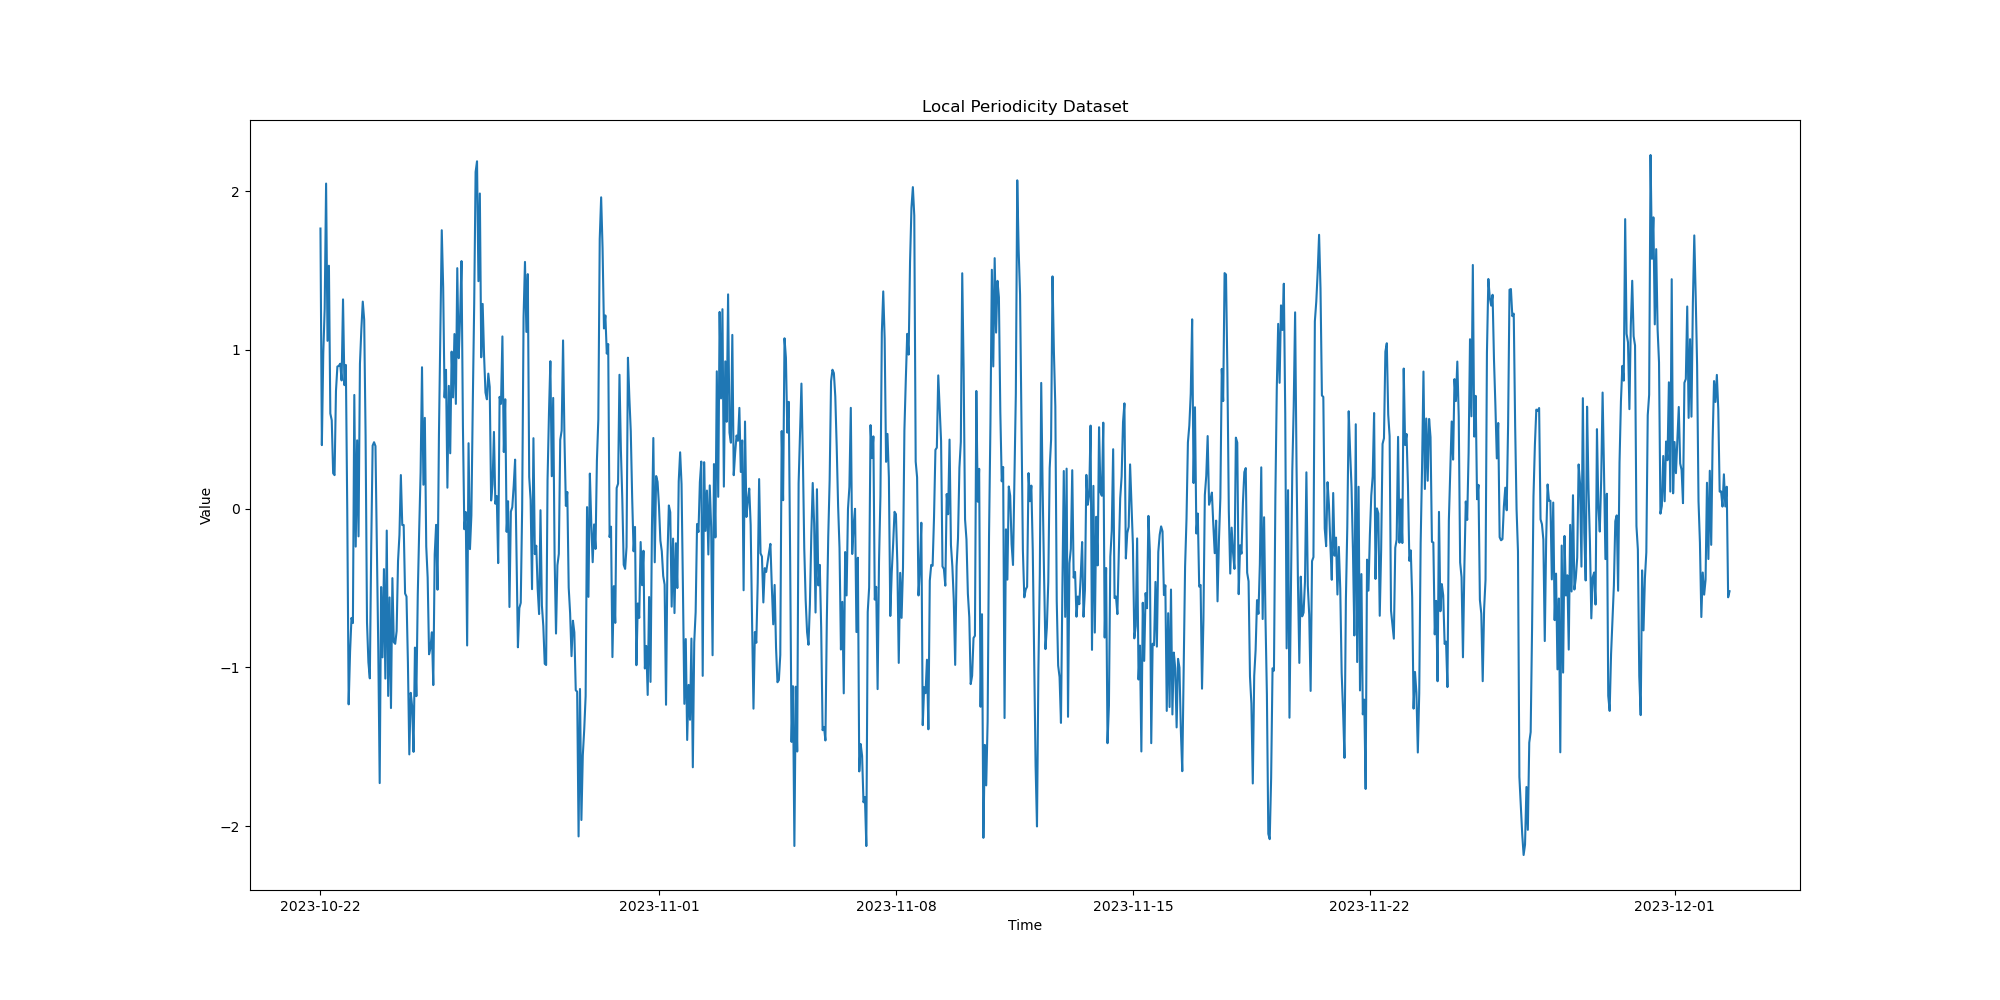

The data file committed next to this chart (first rows):
Time, Value
2023-10-22 00:00:00, 1.764
2023-10-22 01:00:00, 0.4002
2023-10-22 02:00:00, 0.9787
2023-10-22 03:00:00, 1.26
2023-10-22 04:00:00, 2.047
2023-10-22 05:00:00, 1.057
2023-10-22 06:00:00, 1.53
2023-10-22 07:00:00, 0.599
2023-10-22 08:00:00, 0.5569
2023-10-22 09:00:00, 0.2228
2023-10-22 10:00:00, 0.2111
2023-10-22 11:00:00, 0.7413
2023-10-22 12:00:00, 0.8948
2023-10-22 13:00:00, 0.8992
2023-10-22 14:00:00, 0.9128
2023-10-22 15:00:00, 0.8076
2023-10-22 16:00:00, 1.318
2023-10-22 17:00:00, 0.7778
2023-10-22 18:00:00, 0.905
2023-10-22 19:00:00, -0.00951
2023-10-22 20:00:00, -1.232
2023-10-22 21:00:00, -0.9016
2023-10-22 22:00:00, -0.688
2023-10-22 23:00:00, -0.7204
2023-10-23 00:00:00, 0.716
2023-10-23 01:00:00, -0.2389
2023-10-23 02:00:00, 0.4302
2023-10-23 03:00:00, -0.1744
2023-10-23 04:00:00, 0.9119
2023-10-23 05:00:00, 1.131
2023-10-23 06:00:00, 1.304
2023-10-23 07:00:00, 1.189
2023-10-23 08:00:00, 0.4578
2023-10-23 09:00:00, -0.7157
2023-10-23 10:00:00, -0.9676
2023-10-23 11:00:00, -1.069
2023-10-23 12:00:00, -0.2336
2023-10-23 13:00:00, 0.3973
2023-10-23 14:00:00, 0.4184
2023-10-23 15:00:00, 0.3941
2023-10-23 16:00:00, -0.24
2023-10-23 17:00:00, -0.8877
2023-10-23 18:00:00, -1.728
2023-10-23 19:00:00, -0.4934
2023-10-23 20:00:00, -0.9364
2023-10-23 21:00:00, -0.3806
2023-10-23 22:00:00, -1.07
2023-10-23 23:00:00, -0.138
2023-10-24 00:00:00, -1.179
2023-10-24 01:00:00, -0.559
2023-10-24 02:00:00, -1.256
2023-10-24 03:00:00, -0.4374
2023-10-24 04:00:00, -0.8402
2023-10-24 05:00:00, -0.8512
2023-10-24 06:00:00, -0.771
2023-10-24 07:00:00, -0.3299
2023-10-24 08:00:00, -0.1656
2023-10-24 09:00:00, 0.2117
2023-10-24 10:00:00, -0.1032
2023-10-24 11:00:00, -0.1027
... 940 more rows
